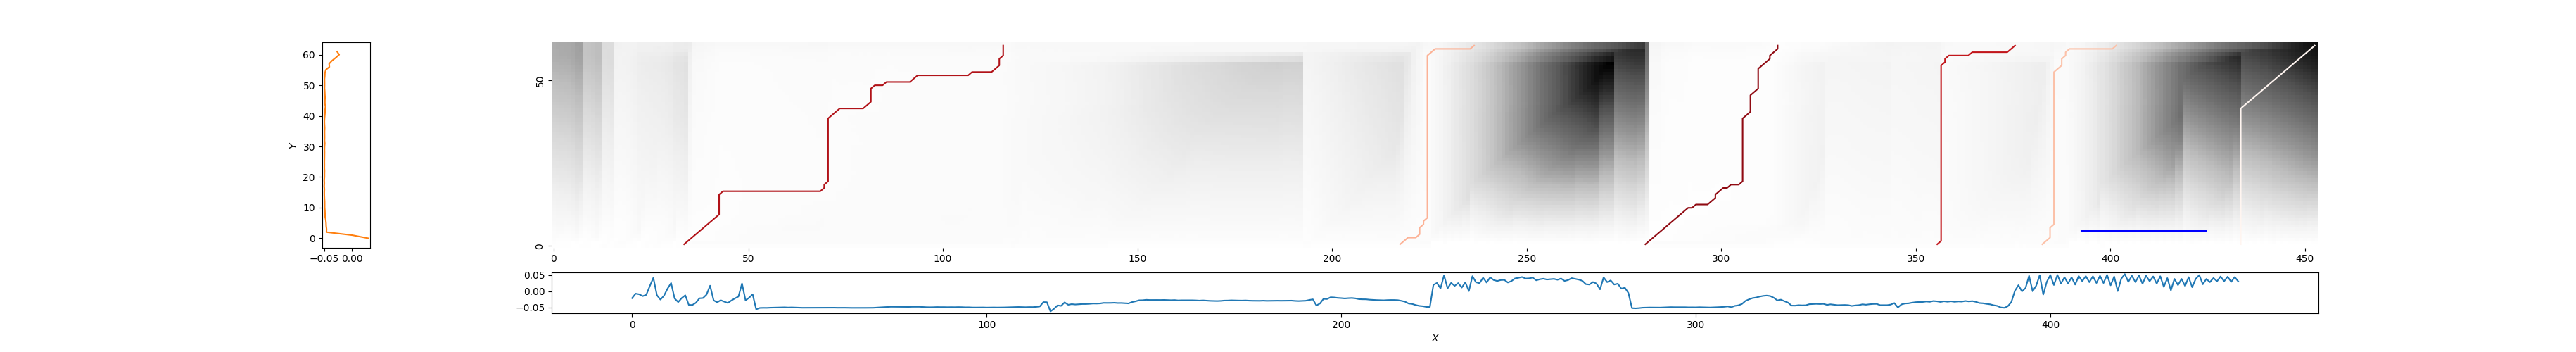

Values plotted in this chart, from the file beside it:
34, 116, 0.16609434359167313
217, 237, 0.7207
280, 315, 0.08325
356, 376, 0.2211
382, 402, 0.7677
433, 453, 3.617
